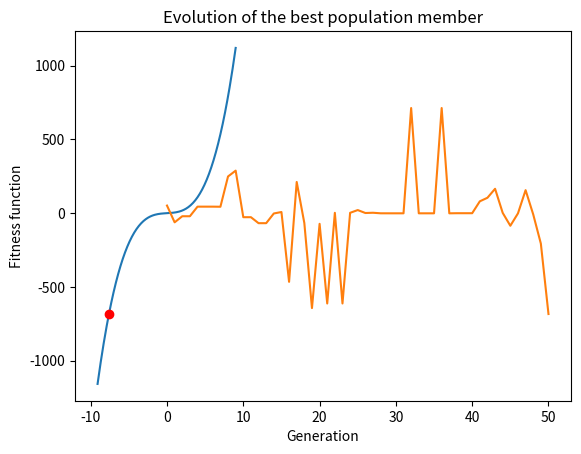

Reproduce this figure in Python.
import random
import matplotlib.pyplot as plt


def function(x):
    return 1.5 * x**3 + 3 * x


def generate_population(n):
    population = []
    for i in range(n):
        individual = ''
        for j in range(10):
            rand = random.randint(0, 1)
            individual += str(rand)
        population.append(individual)
    return population


def decode(individual):
    return 0.015625 * int(individual, 2) + 0.015625 - 8


def encode(gene):
    _ = int((gene + 8 - 0.015625) / 0.015625)
    binary_str = bin(_)[2:].zfill(10)
    return binary_str


def fitness_function(chromosome):
    return function(decode(chromosome))


def mutation(chromosome):
    index = random.randint(0, len(chromosome) - 1)
    return chromosome[index:] + chromosome[:index]


def rank_selection(population):
    fitness_scores = [fitness_function(x) for x in population]
    population_fitness = list(zip(population, fitness_scores))
    population_fitness.sort(key=lambda x: x[1])

    mating_pool = []
    for i in range(len(population)):
        mating_pool.append(population[i])
    return mating_pool[:len(mating_pool)//2]


def cross_over(parent1, parent2):
    index = random.randint(0, len(parent1) - 1)
    child1 = parent1[:index] + parent2[index:]
    child2 = parent2[:index] + parent1[index:]
    return child1, child2


def genetic_algorithm(population_size, n_generations, mutation_chance):
    population = generate_population(population_size)
    top_population = []

    for generation in range(n_generations):
        mating_pool = rank_selection(population)
        top_population.append(fitness_function(mating_pool[0]))
        childrens = []

        for _ in range(len(mating_pool)):
            parent1, parent2 = random.sample(population, 2)
            child1, child2 = cross_over(parent1, parent2)

            if random.random() < mutation_chance:
                child1 = mutation(child1)
            if random.random() < mutation_chance:
                 child2 = mutation(child2)

            childrens.append(child1)
            childrens.append(child2)
            population = childrens

    fitness_scores = [fitness_function(x) for x in population]
    population_fitness = list(zip(population, fitness_scores))
    population_fitness.sort(key=lambda x: x[1])
    top_member = population_fitness[0]
    top_population.append(fitness_function(top_member[0]))
    print(f'Best member: x = {decode(top_member[0])}, y = {fitness_function(top_member[0])}')
    return decode(top_member[0]), top_population


best_member, best_population = genetic_algorithm(100, 50, 0.1)


x_values = [i * 0.1 for i in range(-91, 91)]
y_values = [function(x) for x in x_values]

plt.plot(x_values, y_values)
plt.plot(best_member, function(best_member), 'ro')
plt.xlabel("x")
plt.ylabel("f(x)")
plt.title("Function and its calculated minimum")
plt.show()

plt.plot(best_population)
plt.xlabel("Generation")
plt.ylabel("Fitness function")
plt.title("Evolution of the best population member")
plt.show()
